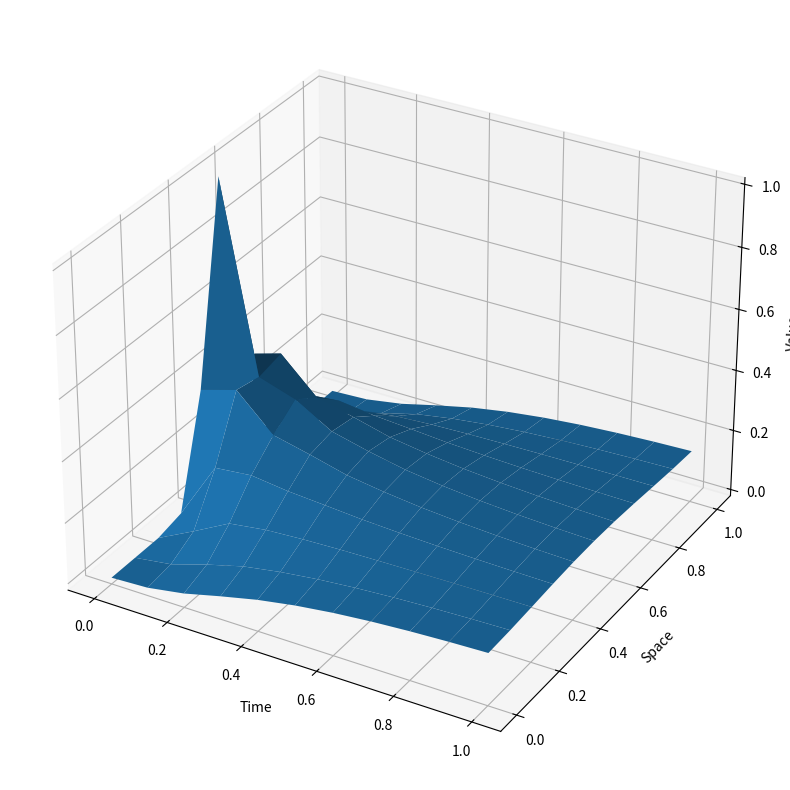

Write the Python code that produced this figure.
import numpy as np
import math
import scipy.linalg as la
import matplotlib.pyplot as plt
import scipy
from mpl_toolkits.mplot3d import Axes3D
%matplotlib widget


def plot3D(Y, Xgrid, tgrid):
     T, X = np.meshgrid(np.transpose(tgrid), Xgrid)

     # Create a 3D plot
     fig = plt.figure(figsize=(10, 10))  # You can adjust the size as needed
     ax = fig.add_subplot(111, projection='3d')
     ax.plot_surface(T, X, np.transpose(Y))

     ax.set_xlabel('Time')
     ax.set_ylabel('Space')
     ax.set_zlabel('Value')

     plt.show()

def pulse(x):
    return np.exp(-100*(x-0.5)**2)

def LWsolver(g0, N, M, a, d):
    deltaX = 1/N  # rumssteg från x0 till xN-1
    dt = 1/M  # tidsteg från t0 till tN
    Xgrid = np.linspace(0, 1, N+1)
    tgrid = np.linspace(0, 1, M+1)

    T = la.toeplitz([-2, 1] + [0] * (N-1)) ##Skapar en Toeplitz matris för disc av andraderivatan
    T[-1,0] = 1
    T[0,-1] = 1
    T = T/deltaX**2
    
    Xop = d*T*dt/2
    op = np.linalg.inv(np.eye(N+1)-Xop)@(np.eye(N+1)+Xop)

    Y = np.zeros((M+1, N+1)) #Första värdet är tidssteget, andra är x-steget.
    Y[0,:] = g0 #Sätter initialvärden
    u = np.zeros_like(Y)
    u[0,:] = g0
    LW = np.zeros(N+1)

    for n in range(M):
        Y[n+1,:] = op@np.transpose(Y[n, :])
        for j in range(N+1):
            if j == N:
                LW[j] = u[n,j] + (dt*u[n,j]*(u[n,0]-u[n,j-1])/(2*deltaX)) - (dt**2/(2*deltaX**2))*(u[n,0]-2*u[n,j]+u[n,j-1])*u[n,j]**2
            else:
                LW[j] = u[n,j] + (dt*u[n,j]*(u[n,j+1]-u[n,j-1])/(2*deltaX)) - (dt**2/(2*deltaX**2))*(u[n,j+1]-2*u[n,j]+u[n,j-1])*u[n,j]**2 #ingen matris
        u[n+1,:] = np.linalg.inv(np.eye(N+1)-Xop)@np.transpose(LW) + Y[n+1,:]
        #Y[i+1,-1] = Y[i+1,0]
    return Y, Xgrid, tgrid

a = 1
d = 0.1
if d == 0:
     Pe = math.inf
else:
    Pe = abs(a/d)
print('Pe är: '+ str(Pe))
N, M = 10, 10

g0 = pulse(np.linspace(0, 1, N+1))

Y, Xgrid, tgrid = LWsolver(g0, N, M, a, d)
plot3D(Y, Xgrid, tgrid)
